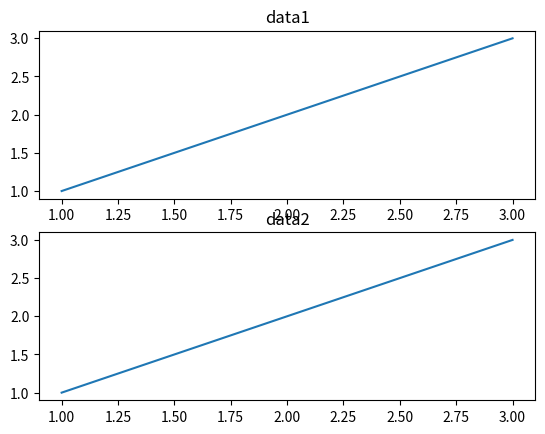

Generate this figure with matplotlib:
import matplotlib.pyplot as plt

x1 = [1, 2, 3]
y1 = [1, 2, 3]
x2 = [1, 2, 3]
y2 = [1, 100, 200]

plt.subplot(2, 1, 1)
plt.plot(x1, y1)
plt.title('data1')

plt.subplot(2, 1, 2)
plt.plot(x2, x1)
plt.title('data2')

print(plt.show())